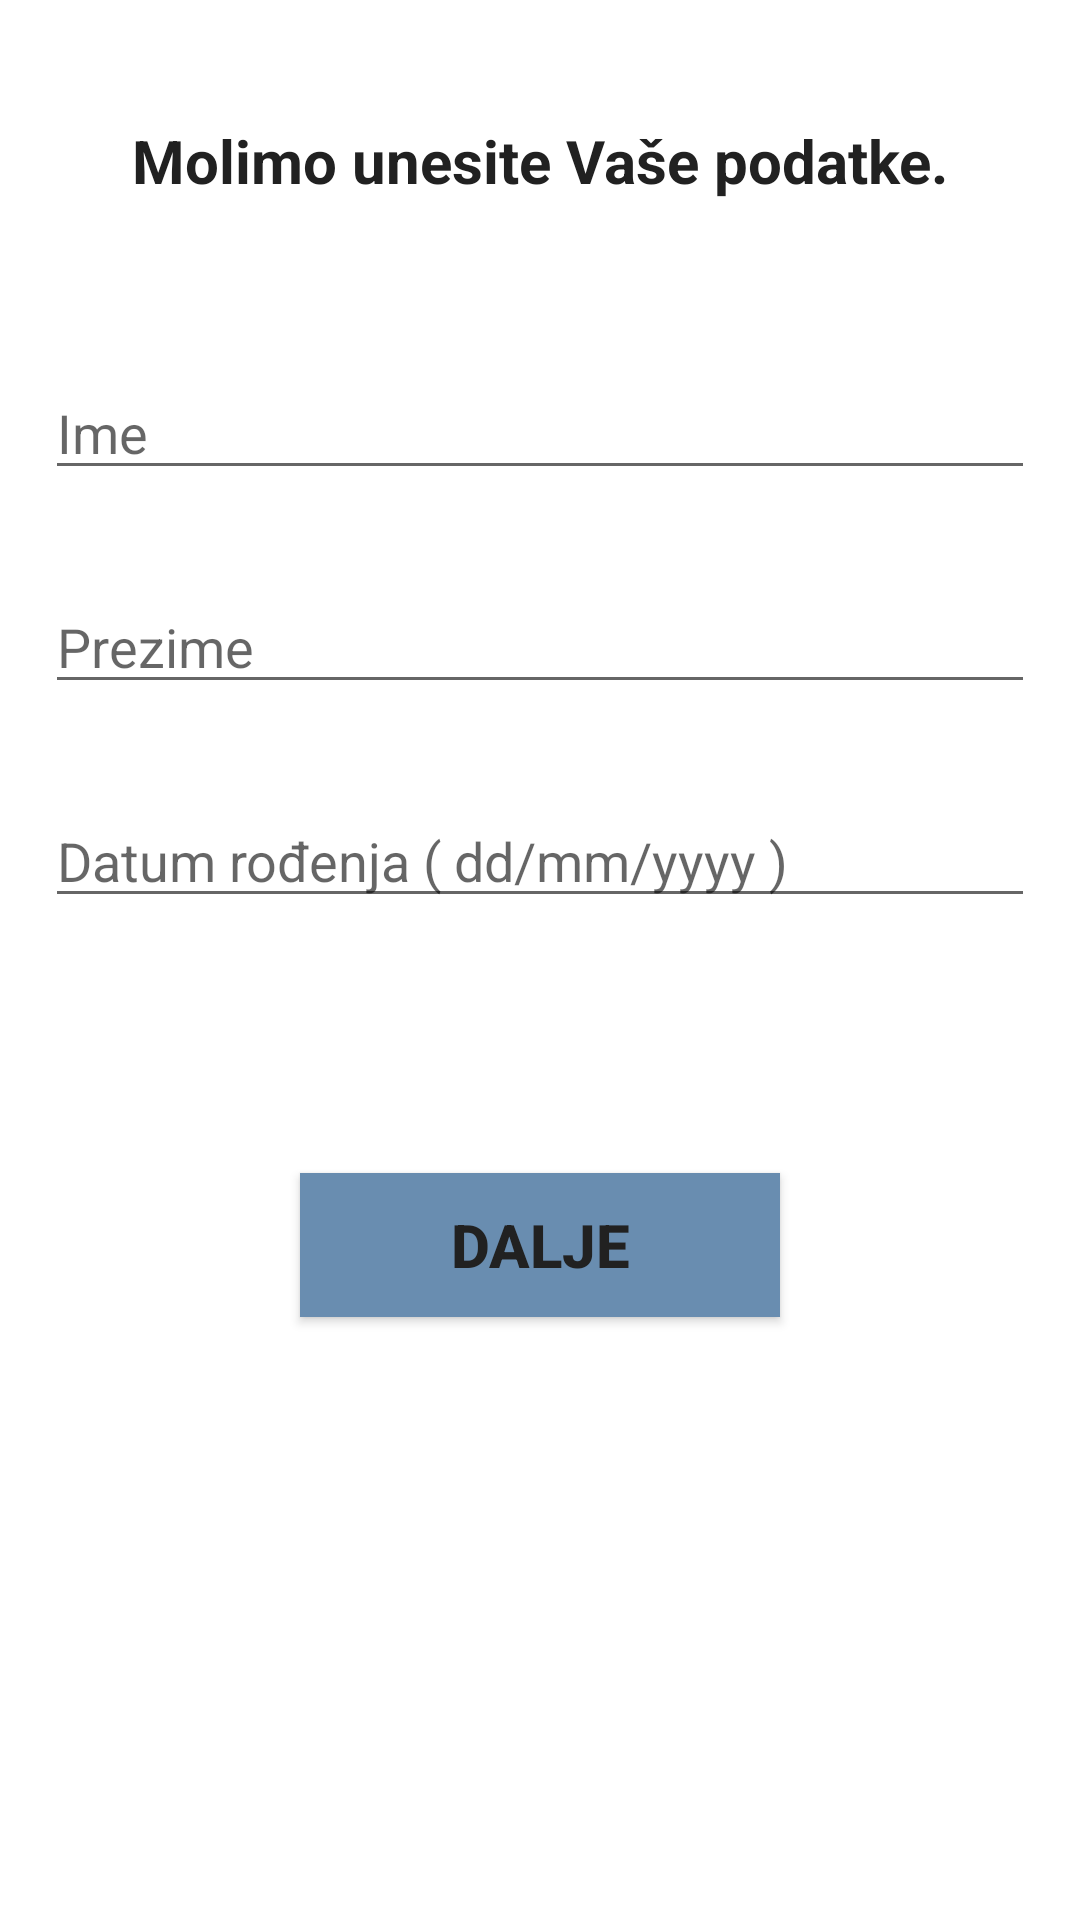

Android layout source for this screen:
<!-- AndroidManifest.xml: application theme Theme.Projekat -->
<!-- res/layout/fragment_second.xml -->
<?xml version="1.0" encoding="utf-8"?>
<layout xmlns:android="http://schemas.android.com/apk/res/android"
    xmlns:app="http://schemas.android.com/apk/res-auto"
    xmlns:tools="http://schemas.android.com/tools"
    tools:context="com.example.projekat.SecondFragment">

    <LinearLayout
        android:layout_width="match_parent"
        android:layout_height="match_parent"
        android:orientation="vertical">

        <LinearLayout
            android:layout_width="match_parent"
            android:layout_height="wrap_content"
            android:layout_margin="40dp"
            android:layout_marginBottom="10dp"
            android:orientation="vertical"
            app:layout_constraintBottom_toBottomOf="parent"
            app:layout_constraintEnd_toEndOf="parent"
            app:layout_constraintStart_toStartOf="parent"
            app:layout_constraintTop_toBottomOf="@+id/button_next_id"
            app:layout_constraintVertical_bias="0">

            <TextView
                android:id="@+id/podaci_text_id"
                android:layout_width="match_parent"
                android:layout_height="wrap_content"
                android:gravity="center"
                android:orientation="vertical"
                android:text="@string/unos_podataka"
                android:textColor="@color/primaryTextColor"
                android:textColorLink="@color/primaryTextColor"
                android:textSize="20sp"
                android:textStyle="bold" />


        </LinearLayout>

        <LinearLayout
            android:layout_width="match_parent"
            android:layout_height="match_parent"
            android:orientation="vertical">

            <EditText
                android:id="@+id/first_name_id"
                android:layout_width="match_parent"
                android:layout_height="wrap_content"
                android:layout_margin="15dp"
                android:ems="10"
                android:hint="@string/first_name"
                android:importantForAutofill="no"
                android:inputType="textPersonName|textCapSentences" />

            <EditText
                android:id="@+id/last_name_id"
                android:layout_width="match_parent"
                android:layout_height="wrap_content"
                android:layout_margin="15dp"
                android:ems="10"
                android:hint="@string/last_name"
                android:importantForAutofill="no"
                android:inputType="textPersonName|textCapSentences" />

            <EditText
                android:id="@+id/birth_date_id"
                android:layout_width="match_parent"
                android:layout_height="wrap_content"
                android:layout_margin="15dp"
                android:ems="10"
                android:hint="@string/birth_date"
                android:importantForAutofill="no"
                android:inputType="datetime" />

            <Button
                android:id="@+id/secondFButtonId"
                android:layout_width="match_parent"
                android:layout_height="wrap_content"
                android:layout_marginStart="100dp"
                android:layout_marginLeft="100dp"
                android:layout_marginTop="70dp"
                android:layout_marginEnd="100dp"
                android:layout_marginRight="100dp"
                android:layout_marginBottom="0dp"
                android:background="@color/secondaryLightColor"
                android:text="@string/dalje"
                android:textColor="@color/primaryTextColor"
                android:textSize="20sp"
                android:textStyle="bold"
                app:backgroundTint="@color/primaryDarkColor"
                app:rippleColor="@color/primaryLightColor" />
        </LinearLayout>

    </LinearLayout>


</layout>
<!-- resources referenced by this layout -->
<resources>
  <color name="primaryDarkColor">#698db0</color>
  <color name="primaryLightColor">#efefef</color>
  <color name="primaryTextColor">#212121</color>
  <color name="secondaryLightColor">#cfcfcf</color>
  <string name="birth_date">Datum rođenja ( dd/mm/yyyy ) </string>
  <string name="dalje">Dalje</string>
  <string name="first_name">Ime</string>
  <string name="last_name">Prezime</string>
  <string name="unos_podataka">Molimo unesite Vaše podatke.</string>
  <style name="Theme.Projekat" parent="Theme.MaterialComponents.DayNight.DarkActionBar">
          
          <item name="colorPrimary">@color/primaryColor</item>
          <item name="colorPrimaryVariant">@color/primaryLightColor</item>
          <item name="colorOnPrimary">@color/primaryDarkColor</item>
          
          <item name="colorSecondary">@color/secondaryColor</item>
          <item name="colorSecondaryVariant">@color/secondaryLightColor</item>
          <item name="colorOnSecondary">@color/secondaryDarkColor</item>
          
          <item name="android:statusBarColor" tools:targetApi="l">@color/primaryColor</item>
          
      </style>
  <color name="primaryColor">#233342</color>
  <color name="secondaryColor">#9e9e9e</color>
  <color name="secondaryDarkColor">#707070</color>
</resources>
